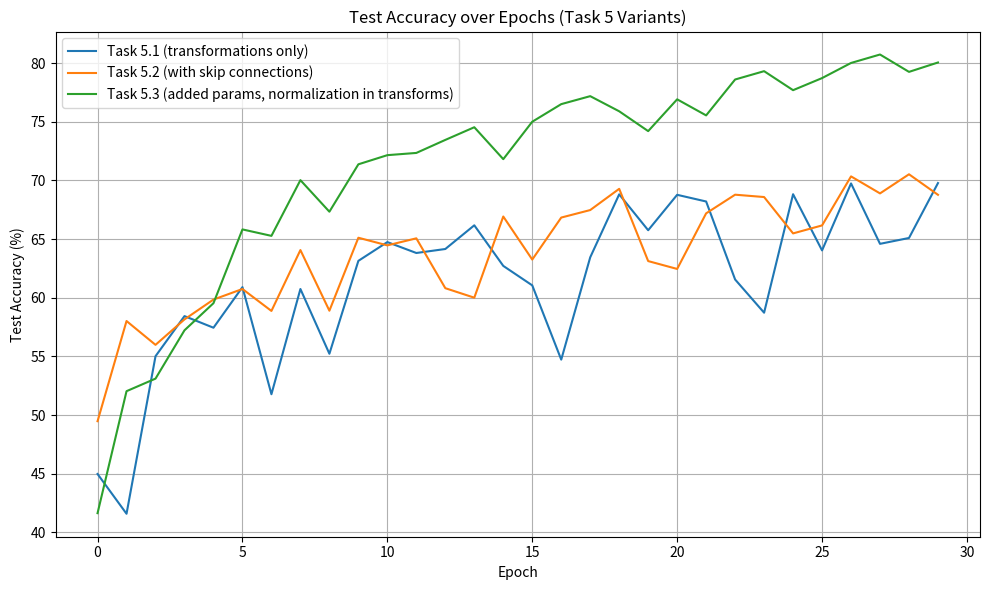
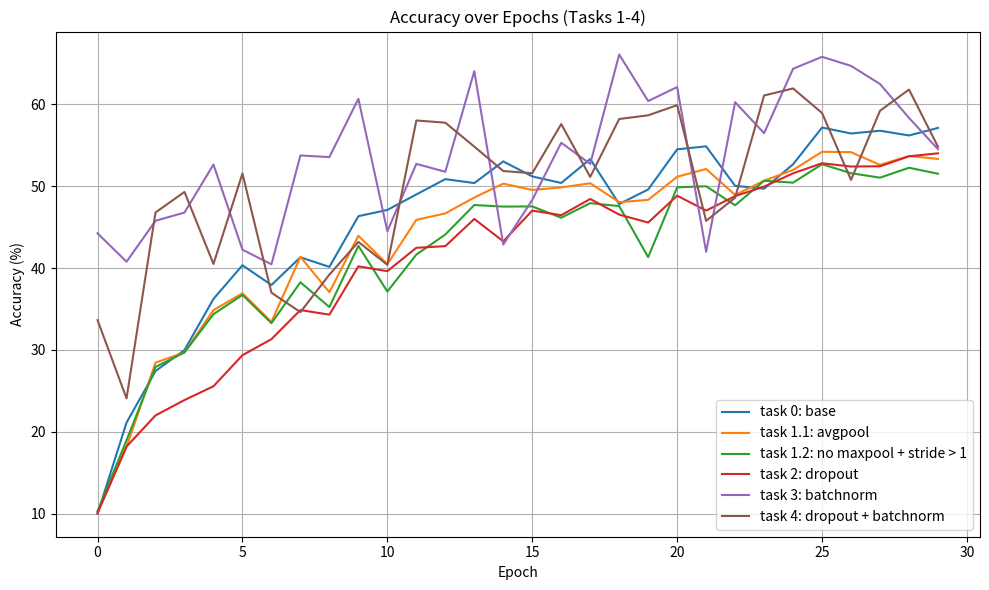

Here is the Python script that generated these plots, in order:
import matplotlib.pyplot as plt
import pandas as pd
import numpy as np

# Data for tasks 5.1, 5.2, 5.3
tasks_data = {
    "5.1": {
        "accuracy": [
            44.98, 41.59, 55.02, 58.44, 57.45, 60.91, 51.78, 60.75, 55.23, 63.15,
            64.75, 63.82, 64.16, 66.18, 62.72, 61.06, 54.73, 63.45, 68.82, 65.76,
            68.78, 68.21, 61.56, 58.73, 68.83, 64.04, 69.75, 64.6, 65.1, 69.78
        ],
        "time": 1140.59,
        "final_acc": 69.78,
        "label": "Task 5.1 (transformations only)"
    },
    "5.2": {
        "accuracy": [
            49.48, 58.02, 55.99, 58.16, 59.85, 60.75, 58.88, 64.07, 58.9, 65.12,
            64.47, 65.07, 60.82, 60.01, 66.93, 63.26, 66.84, 67.48, 69.29, 63.13,
            62.46, 67.2, 68.79, 68.59, 65.49, 66.17, 70.35, 68.9, 70.53, 68.78
        ],
        "time": 1145.60,
        "final_acc": 70.53,
        "label": "Task 5.2 (with skip connections)"
    },
    "5.3": {
        "accuracy": [
            41.64, 52.04, 53.11, 57.23, 59.54, 65.83, 65.28, 70.03, 67.34, 71.38,
            72.16, 72.35, 73.46, 74.54, 71.82, 75.01, 76.51, 77.19, 75.9, 74.21,
            76.92, 75.55, 78.61, 79.32, 77.7, 78.73, 80.02, 80.74, 79.26, 80.06
        ],
        "time": 1194.35,
        "final_acc": 80.06,
        "label": "Task 5.3 (added params, normalization in transforms)"
    }
}

# Plot training curves
plt.figure(figsize=(10, 6))
for key, task in tasks_data.items():
    plt.plot(task["accuracy"], label=task["label"])
plt.title("Test Accuracy over Epochs (Task 5 Variants)")
plt.xlabel("Epoch")
plt.ylabel("Test Accuracy (%)")
plt.legend()
plt.grid(True)
plt.tight_layout()
plt.savefig("acc_loss_task5.pdf")
plt.show()


import re
raw_text = """task 0
Train Epoch: 0, Loss: 2.3012
Test: Average loss: 2.2948, Accuracy: 1001/10000 (10.01%)
Train Epoch: 1, Loss: 2.2548
Test: Average loss: 2.1549, Accuracy: 2113/10000 (21.13%)
Train Epoch: 2, Loss: 2.0458
Test: Average loss: 1.9815, Accuracy: 2743/10000 (27.43%)
Train Epoch: 3, Loss: 1.9509
Test: Average loss: 1.8991, Accuracy: 2999/10000 (29.99%)
Train Epoch: 4, Loss: 1.8440
Test: Average loss: 1.7688, Accuracy: 3623/10000 (36.23%)
Train Epoch: 5, Loss: 1.7117
Test: Average loss: 1.6443, Accuracy: 4034/10000 (40.34%)
Train Epoch: 6, Loss: 1.6053
Test: Average loss: 1.6818, Accuracy: 3793/10000 (37.93%)
Train Epoch: 7, Loss: 1.5307
Test: Average loss: 1.6205, Accuracy: 4131/10000 (41.31%)
Train Epoch: 8, Loss: 1.4752
Test: Average loss: 1.6336, Accuracy: 4014/10000 (40.14%)
Train Epoch: 9, Loss: 1.4307
Test: Average loss: 1.4873, Accuracy: 4633/10000 (46.33%)
Train Epoch: 10, Loss: 1.3973
Test: Average loss: 1.4636, Accuracy: 4709/10000 (47.09%)
Train Epoch: 11, Loss: 1.3679
Test: Average loss: 1.4220, Accuracy: 4898/10000 (48.98%)
Train Epoch: 12, Loss: 1.3405
Test: Average loss: 1.3880, Accuracy: 5085/10000 (50.85%)
Train Epoch: 13, Loss: 1.3131
Test: Average loss: 1.3968, Accuracy: 5037/10000 (50.37%)
Train Epoch: 14, Loss: 1.2895
Test: Average loss: 1.3084, Accuracy: 5301/10000 (53.01%)
Train Epoch: 15, Loss: 1.2687
Test: Average loss: 1.3557, Accuracy: 5118/10000 (51.18%)
Train Epoch: 16, Loss: 1.2472
Test: Average loss: 1.3946, Accuracy: 5038/10000 (50.38%)
Train Epoch: 17, Loss: 1.2237
Test: Average loss: 1.2849, Accuracy: 5330/10000 (53.30%)
Train Epoch: 18, Loss: 1.2044
Test: Average loss: 1.5090, Accuracy: 4781/10000 (47.81%)
Train Epoch: 19, Loss: 1.1843
Test: Average loss: 1.4528, Accuracy: 4959/10000 (49.59%)
Train Epoch: 20, Loss: 1.1699
Test: Average loss: 1.2722, Accuracy: 5449/10000 (54.49%)
Train Epoch: 21, Loss: 1.1499
Test: Average loss: 1.2759, Accuracy: 5485/10000 (54.85%)
Train Epoch: 22, Loss: 1.1353
Test: Average loss: 1.4630, Accuracy: 5003/10000 (50.03%)
Train Epoch: 23, Loss: 1.1182
Test: Average loss: 1.4358, Accuracy: 4969/10000 (49.69%)
Train Epoch: 24, Loss: 1.1015
Test: Average loss: 1.3602, Accuracy: 5266/10000 (52.66%)
Train Epoch: 25, Loss: 1.0874
Test: Average loss: 1.2109, Accuracy: 5715/10000 (57.15%)
Train Epoch: 26, Loss: 1.0689
Test: Average loss: 1.2476, Accuracy: 5642/10000 (56.42%)
Train Epoch: 27, Loss: 1.0573
Test: Average loss: 1.2276, Accuracy: 5676/10000 (56.76%)
Train Epoch: 28, Loss: 1.0415
Test: Average loss: 1.2484, Accuracy: 5618/10000 (56.18%)
Train Epoch: 29, Loss: 1.0300
Test: Average loss: 1.2277, Accuracy: 5710/10000 (57.10%)
Total training and inference time is: 297.09780716896057
Test: Average loss: 1.2277, Accuracy: 5710/10000 (57.10%)
Total inference time is: 1.2820937633514404
Total Training time is: 258.63499426841736

task 1.1
Train Epoch: 0, Loss: 2.3015
Test: Average loss: 2.2958, Accuracy: 1024/10000 (10.24%)
Train Epoch: 1, Loss: 2.2547
Test: Average loss: 2.1638, Accuracy: 1817/10000 (18.17%)
Train Epoch: 2, Loss: 2.0509
Test: Average loss: 1.9761, Accuracy: 2845/10000 (28.45%)
Train Epoch: 3, Loss: 1.9484
Test: Average loss: 1.9326, Accuracy: 2971/10000 (29.71%)
Train Epoch: 4, Loss: 1.8727
Test: Average loss: 1.8155, Accuracy: 3486/10000 (34.86%)
Train Epoch: 5, Loss: 1.7930
Test: Average loss: 1.7571, Accuracy: 3692/10000 (36.92%)
Train Epoch: 6, Loss: 1.7215
Test: Average loss: 1.8176, Accuracy: 3342/10000 (33.42%)
Train Epoch: 7, Loss: 1.6619
Test: Average loss: 1.6352, Accuracy: 4137/10000 (41.37%)
Train Epoch: 8, Loss: 1.6062
Test: Average loss: 1.7453, Accuracy: 3705/10000 (37.05%)
Train Epoch: 9, Loss: 1.5538
Test: Average loss: 1.5447, Accuracy: 4394/10000 (43.94%)
Train Epoch: 10, Loss: 1.5101
Test: Average loss: 1.6715, Accuracy: 4047/10000 (40.47%)
Train Epoch: 11, Loss: 1.4720
Test: Average loss: 1.4978, Accuracy: 4588/10000 (45.88%)
Train Epoch: 12, Loss: 1.4426
Test: Average loss: 1.5155, Accuracy: 4667/10000 (46.67%)
Train Epoch: 13, Loss: 1.4106
Test: Average loss: 1.4228, Accuracy: 4861/10000 (48.61%)
Train Epoch: 14, Loss: 1.3877
Test: Average loss: 1.4023, Accuracy: 5030/10000 (50.30%)
Train Epoch: 15, Loss: 1.3628
Test: Average loss: 1.4018, Accuracy: 4953/10000 (49.53%)
Train Epoch: 16, Loss: 1.3419
Test: Average loss: 1.4056, Accuracy: 4984/10000 (49.84%)
Train Epoch: 17, Loss: 1.3202
Test: Average loss: 1.3775, Accuracy: 5035/10000 (50.35%)
Train Epoch: 18, Loss: 1.3004
Test: Average loss: 1.4591, Accuracy: 4804/10000 (48.04%)
Train Epoch: 19, Loss: 1.2841
Test: Average loss: 1.4719, Accuracy: 4832/10000 (48.32%)
Train Epoch: 20, Loss: 1.2677
Test: Average loss: 1.3671, Accuracy: 5114/10000 (51.14%)
Train Epoch: 21, Loss: 1.2510
Test: Average loss: 1.3549, Accuracy: 5209/10000 (52.09%)
Train Epoch: 22, Loss: 1.2351
Test: Average loss: 1.4657, Accuracy: 4892/10000 (48.92%)
Train Epoch: 23, Loss: 1.2192
Test: Average loss: 1.3870, Accuracy: 5066/10000 (50.66%)
Train Epoch: 24, Loss: 1.2041
Test: Average loss: 1.3570, Accuracy: 5197/10000 (51.97%)
Train Epoch: 25, Loss: 1.1894
Test: Average loss: 1.2992, Accuracy: 5419/10000 (54.19%)
Train Epoch: 26, Loss: 1.1748
Test: Average loss: 1.3011, Accuracy: 5414/10000 (54.14%)
Train Epoch: 27, Loss: 1.1622
Test: Average loss: 1.3523, Accuracy: 5259/10000 (52.59%)
Train Epoch: 28, Loss: 1.1498
Test: Average loss: 1.3142, Accuracy: 5367/10000 (53.67%)
Train Epoch: 29, Loss: 1.1368
Test: Average loss: 1.3369, Accuracy: 5332/10000 (53.32%)
Total training and inference time is: 297.1714222431183
Test: Average loss: 1.3369, Accuracy: 5332/10000 (53.32%)
Total inference time is: 1.2898650169372559
Total Training time is: 258.4754717350006


task 1.2
Train Epoch: 0, Loss: 2.3010
Test: Average loss: 2.2935, Accuracy: 1032/10000 (10.32%)
Train Epoch: 1, Loss: 2.2433
Test: Average loss: 2.1455, Accuracy: 1898/10000 (18.98%)
Train Epoch: 2, Loss: 2.0509
Test: Average loss: 1.9765, Accuracy: 2793/10000 (27.93%)
Train Epoch: 3, Loss: 1.9459
Test: Average loss: 1.9208, Accuracy: 2970/10000 (29.70%)
Train Epoch: 4, Loss: 1.8702
Test: Average loss: 1.8279, Accuracy: 3437/10000 (34.37%)
Train Epoch: 5, Loss: 1.7951
Test: Average loss: 1.7551, Accuracy: 3672/10000 (36.72%)
Train Epoch: 6, Loss: 1.7330
Test: Average loss: 1.8253, Accuracy: 3327/10000 (33.27%)
Train Epoch: 7, Loss: 1.6752
Test: Average loss: 1.6797, Accuracy: 3826/10000 (38.26%)
Train Epoch: 8, Loss: 1.6184
Test: Average loss: 1.7908, Accuracy: 3524/10000 (35.24%)
Train Epoch: 9, Loss: 1.5692
Test: Average loss: 1.5778, Accuracy: 4271/10000 (42.71%)
Train Epoch: 10, Loss: 1.5325
Test: Average loss: 1.8037, Accuracy: 3713/10000 (37.13%)
Train Epoch: 11, Loss: 1.5015
Test: Average loss: 1.6293, Accuracy: 4164/10000 (41.64%)
Train Epoch: 12, Loss: 1.4750
Test: Average loss: 1.5511, Accuracy: 4409/10000 (44.09%)
Train Epoch: 13, Loss: 1.4478
Test: Average loss: 1.4541, Accuracy: 4769/10000 (47.69%)
Train Epoch: 14, Loss: 1.4251
Test: Average loss: 1.4806, Accuracy: 4750/10000 (47.50%)
Train Epoch: 15, Loss: 1.4040
Test: Average loss: 1.4581, Accuracy: 4752/10000 (47.52%)
Train Epoch: 16, Loss: 1.3834
Test: Average loss: 1.5377, Accuracy: 4614/10000 (46.14%)
Train Epoch: 17, Loss: 1.3617
Test: Average loss: 1.4414, Accuracy: 4792/10000 (47.92%)
Train Epoch: 18, Loss: 1.3439
Test: Average loss: 1.4778, Accuracy: 4756/10000 (47.56%)
Train Epoch: 19, Loss: 1.3276
Test: Average loss: 1.7867, Accuracy: 4133/10000 (41.33%)
Train Epoch: 20, Loss: 1.3094
Test: Average loss: 1.4205, Accuracy: 4985/10000 (49.85%)
Train Epoch: 21, Loss: 1.2917
Test: Average loss: 1.4130, Accuracy: 4998/10000 (49.98%)
Train Epoch: 22, Loss: 1.2755
Test: Average loss: 1.4787, Accuracy: 4766/10000 (47.66%)
Train Epoch: 23, Loss: 1.2608
Test: Average loss: 1.3854, Accuracy: 5066/10000 (50.66%)
Train Epoch: 24, Loss: 1.2420
Test: Average loss: 1.4219, Accuracy: 5042/10000 (50.42%)
Train Epoch: 25, Loss: 1.2270
Test: Average loss: 1.3376, Accuracy: 5267/10000 (52.67%)
Train Epoch: 26, Loss: 1.2112
Test: Average loss: 1.3737, Accuracy: 5157/10000 (51.57%)
Train Epoch: 27, Loss: 1.1971
Test: Average loss: 1.3811, Accuracy: 5103/10000 (51.03%)
Train Epoch: 28, Loss: 1.1838
Test: Average loss: 1.3734, Accuracy: 5224/10000 (52.24%)
Train Epoch: 29, Loss: 1.1688
Test: Average loss: 1.3710, Accuracy: 5151/10000 (51.51%)
Total training and inference time is: 283.9678237438202
Test: Average loss: 1.3710, Accuracy: 5151/10000 (51.51%)
Total inference time is: 1.3405365943908691
Total Training time is: 243.75172591209412

task 2
Train Epoch: 0, Loss: 2.3022
Test: Average loss: 2.2977, Accuracy: 1009/10000 (10.09%)
Train Epoch: 1, Loss: 2.2853
Test: Average loss: 2.2393, Accuracy: 1821/10000 (18.21%)
Train Epoch: 2, Loss: 2.1826
Test: Average loss: 2.1049, Accuracy: 2201/10000 (22.01%)
Train Epoch: 3, Loss: 2.1005
Test: Average loss: 2.0445, Accuracy: 2389/10000 (23.89%)
Train Epoch: 4, Loss: 2.0516
Test: Average loss: 1.9733, Accuracy: 2557/10000 (25.57%)
Train Epoch: 5, Loss: 2.0019
Test: Average loss: 1.9094, Accuracy: 2936/10000 (29.36%)
Train Epoch: 6, Loss: 1.9294
Test: Average loss: 1.8783, Accuracy: 3132/10000 (31.32%)
Train Epoch: 7, Loss: 1.8642
Test: Average loss: 1.8309, Accuracy: 3487/10000 (34.87%)
Train Epoch: 8, Loss: 1.8152
Test: Average loss: 1.8198, Accuracy: 3431/10000 (34.31%)
Train Epoch: 9, Loss: 1.7677
Test: Average loss: 1.6391, Accuracy: 4021/10000 (40.21%)
Train Epoch: 10, Loss: 1.7179
Test: Average loss: 1.6881, Accuracy: 3962/10000 (39.62%)
Train Epoch: 11, Loss: 1.6802
Test: Average loss: 1.5911, Accuracy: 4247/10000 (42.47%)
Train Epoch: 12, Loss: 1.6429
Test: Average loss: 1.6039, Accuracy: 4267/10000 (42.67%)
Train Epoch: 13, Loss: 1.6152
Test: Average loss: 1.4888, Accuracy: 4599/10000 (45.99%)
Train Epoch: 14, Loss: 1.5934
Test: Average loss: 1.5818, Accuracy: 4326/10000 (43.26%)
Train Epoch: 15, Loss: 1.5696
Test: Average loss: 1.4601, Accuracy: 4701/10000 (47.01%)
Train Epoch: 16, Loss: 1.5527
Test: Average loss: 1.4697, Accuracy: 4645/10000 (46.45%)
Train Epoch: 17, Loss: 1.5347
Test: Average loss: 1.4349, Accuracy: 4843/10000 (48.43%)
Train Epoch: 18, Loss: 1.5179
Test: Average loss: 1.4737, Accuracy: 4652/10000 (46.52%)
Train Epoch: 19, Loss: 1.5026
Test: Average loss: 1.5221, Accuracy: 4555/10000 (45.55%)
Train Epoch: 20, Loss: 1.4883
Test: Average loss: 1.4009, Accuracy: 4883/10000 (48.83%)
Train Epoch: 21, Loss: 1.4762
Test: Average loss: 1.5167, Accuracy: 4701/10000 (47.01%)
Train Epoch: 22, Loss: 1.4612
Test: Average loss: 1.4076, Accuracy: 4878/10000 (48.78%)
Train Epoch: 23, Loss: 1.4526
Test: Average loss: 1.3852, Accuracy: 4994/10000 (49.94%)
Train Epoch: 24, Loss: 1.4368
Test: Average loss: 1.3561, Accuracy: 5156/10000 (51.56%)
Train Epoch: 25, Loss: 1.4190
Test: Average loss: 1.3229, Accuracy: 5279/10000 (52.79%)
Train Epoch: 26, Loss: 1.4120
Test: Average loss: 1.3224, Accuracy: 5239/10000 (52.39%)
Train Epoch: 27, Loss: 1.4008
Test: Average loss: 1.3264, Accuracy: 5242/10000 (52.42%)
Train Epoch: 28, Loss: 1.3871
Test: Average loss: 1.2985, Accuracy: 5364/10000 (53.64%)
Train Epoch: 29, Loss: 1.3757
Test: Average loss: 1.2874, Accuracy: 5400/10000 (54.00%)
Total training and inference time is: 296.92042350769043
Test: Average loss: 1.2874, Accuracy: 5400/10000 (54.00%)
Total inference time is: 1.6438517570495605
Total Training time is: 247.6048707962036

task 3
Train Epoch: 0, Loss: 1.7063
Test: Average loss: 1.5439, Accuracy: 4424/10000 (44.24%)
Train Epoch: 1, Loss: 1.4042
Test: Average loss: 1.6460, Accuracy: 4077/10000 (40.77%)
Train Epoch: 2, Loss: 1.2837
Test: Average loss: 1.6046, Accuracy: 4577/10000 (45.77%)
Train Epoch: 3, Loss: 1.2030
Test: Average loss: 1.5775, Accuracy: 4677/10000 (46.77%)
Train Epoch: 4, Loss: 1.1353
Test: Average loss: 1.3143, Accuracy: 5263/10000 (52.63%)
Train Epoch: 5, Loss: 1.0812
Test: Average loss: 1.8740, Accuracy: 4224/10000 (42.24%)
Train Epoch: 6, Loss: 1.0321
Test: Average loss: 2.0258, Accuracy: 4045/10000 (40.45%)
Train Epoch: 7, Loss: 0.9909
Test: Average loss: 1.3564, Accuracy: 5374/10000 (53.74%)
Train Epoch: 8, Loss: 0.9556
Test: Average loss: 1.3383, Accuracy: 5354/10000 (53.54%)
Train Epoch: 9, Loss: 0.9230
Test: Average loss: 1.1347, Accuracy: 6066/10000 (60.66%)
Train Epoch: 10, Loss: 0.8942
Test: Average loss: 1.6892, Accuracy: 4449/10000 (44.49%)
Train Epoch: 11, Loss: 0.8684
Test: Average loss: 1.4018, Accuracy: 5271/10000 (52.71%)
Train Epoch: 12, Loss: 0.8420
Test: Average loss: 1.5319, Accuracy: 5175/10000 (51.75%)
Train Epoch: 13, Loss: 0.8156
Test: Average loss: 1.0428, Accuracy: 6403/10000 (64.03%)
Train Epoch: 14, Loss: 0.7929
Test: Average loss: 1.9258, Accuracy: 4287/10000 (42.87%)
Train Epoch: 15, Loss: 0.7753
Test: Average loss: 1.7119, Accuracy: 4831/10000 (48.31%)
Train Epoch: 16, Loss: 0.7539
Test: Average loss: 1.3415, Accuracy: 5529/10000 (55.29%)
Train Epoch: 17, Loss: 0.7373
Test: Average loss: 1.5677, Accuracy: 5271/10000 (52.71%)
Train Epoch: 18, Loss: 0.7181
Test: Average loss: 1.0086, Accuracy: 6606/10000 (66.06%)
Train Epoch: 19, Loss: 0.7019
Test: Average loss: 1.1988, Accuracy: 6038/10000 (60.38%)
Train Epoch: 20, Loss: 0.6846
Test: Average loss: 1.1346, Accuracy: 6209/10000 (62.09%)
Train Epoch: 21, Loss: 0.6678
Test: Average loss: 2.1931, Accuracy: 4199/10000 (41.99%)
Train Epoch: 22, Loss: 0.6566
Test: Average loss: 1.3106, Accuracy: 6024/10000 (60.24%)
Train Epoch: 23, Loss: 0.6403
Test: Average loss: 1.4256, Accuracy: 5646/10000 (56.46%)
Train Epoch: 24, Loss: 0.6250
Test: Average loss: 1.1087, Accuracy: 6432/10000 (64.32%)
Train Epoch: 25, Loss: 0.6140
Test: Average loss: 1.0413, Accuracy: 6578/10000 (65.78%)
Train Epoch: 26, Loss: 0.5989
Test: Average loss: 1.0805, Accuracy: 6467/10000 (64.67%)
Train Epoch: 27, Loss: 0.5941
Test: Average loss: 1.1594, Accuracy: 6246/10000 (62.46%)
Train Epoch: 28, Loss: 0.5756
Test: Average loss: 1.3160, Accuracy: 5832/10000 (58.32%)
Train Epoch: 29, Loss: 0.5637
Test: Average loss: 1.5676, Accuracy: 5451/10000 (54.51%)
Total training and inference time is: 305.9295961856842
Test: Average loss: 1.5676, Accuracy: 5451/10000 (54.51%)
Total inference time is: 1.3014650344848633
Total Training time is: 266.8856451511383

task 4
Train Epoch: 0, Loss: 1.9588
Test: Average loss: 1.8283, Accuracy: 3364/10000 (33.64%)
Train Epoch: 1, Loss: 1.6914
Test: Average loss: 2.2537, Accuracy: 2409/10000 (24.09%)
Train Epoch: 2, Loss: 1.5965
Test: Average loss: 1.4929, Accuracy: 4678/10000 (46.78%)
Train Epoch: 3, Loss: 1.5347
Test: Average loss: 1.4041, Accuracy: 4929/10000 (49.29%)
Train Epoch: 4, Loss: 1.4911
Test: Average loss: 1.6910, Accuracy: 4050/10000 (40.50%)
Train Epoch: 5, Loss: 1.4486
Test: Average loss: 1.3621, Accuracy: 5154/10000 (51.54%)
Train Epoch: 6, Loss: 1.4090
Test: Average loss: 1.9799, Accuracy: 3699/10000 (36.99%)
Train Epoch: 7, Loss: 1.3817
Test: Average loss: 2.1589, Accuracy: 3462/10000 (34.62%)
Train Epoch: 8, Loss: 1.3547
Test: Average loss: 1.8200, Accuracy: 3920/10000 (39.20%)
Train Epoch: 9, Loss: 1.3341
Test: Average loss: 1.5772, Accuracy: 4319/10000 (43.19%)
Train Epoch: 10, Loss: 1.3111
Test: Average loss: 1.7866, Accuracy: 4039/10000 (40.39%)
Train Epoch: 11, Loss: 1.2940
Test: Average loss: 1.1899, Accuracy: 5801/10000 (58.01%)
Train Epoch: 12, Loss: 1.2753
Test: Average loss: 1.1985, Accuracy: 5774/10000 (57.74%)
Train Epoch: 13, Loss: 1.2622
Test: Average loss: 1.2687, Accuracy: 5482/10000 (54.82%)
Train Epoch: 14, Loss: 1.2429
Test: Average loss: 1.3487, Accuracy: 5184/10000 (51.84%)
Train Epoch: 15, Loss: 1.2262
Test: Average loss: 1.3460, Accuracy: 5157/10000 (51.57%)
Train Epoch: 16, Loss: 1.2202
Test: Average loss: 1.1731, Accuracy: 5757/10000 (57.57%)
Train Epoch: 17, Loss: 1.2038
Test: Average loss: 1.3760, Accuracy: 5112/10000 (51.12%)
Train Epoch: 18, Loss: 1.1926
Test: Average loss: 1.1885, Accuracy: 5819/10000 (58.19%)
Train Epoch: 19, Loss: 1.1773
Test: Average loss: 1.1888, Accuracy: 5864/10000 (58.64%)
Train Epoch: 20, Loss: 1.1745
Test: Average loss: 1.1471, Accuracy: 5988/10000 (59.88%)
Train Epoch: 21, Loss: 1.1646
Test: Average loss: 1.5751, Accuracy: 4576/10000 (45.76%)
Train Epoch: 22, Loss: 1.1518
Test: Average loss: 1.4514, Accuracy: 4859/10000 (48.59%)
Train Epoch: 23, Loss: 1.1502
Test: Average loss: 1.1191, Accuracy: 6106/10000 (61.06%)
Train Epoch: 24, Loss: 1.1418
Test: Average loss: 1.0794, Accuracy: 6192/10000 (61.92%)
Train Epoch: 25, Loss: 1.1315
Test: Average loss: 1.1851, Accuracy: 5892/10000 (58.92%)
Train Epoch: 26, Loss: 1.1242
Test: Average loss: 1.4523, Accuracy: 5076/10000 (50.76%)
Train Epoch: 27, Loss: 1.1204
Test: Average loss: 1.1580, Accuracy: 5920/10000 (59.20%)
Train Epoch: 28, Loss: 1.1102
Test: Average loss: 1.0893, Accuracy: 6178/10000 (61.78%)
Train Epoch: 29, Loss: 1.1082
Test: Average loss: 1.2983, Accuracy: 5481/10000 (54.81%)
Total training and inference time is: 310.2839369773865
Test: Average loss: 1.2983, Accuracy: 5481/10000 (54.81%)
Total inference time is: 1.3151631355285645
Total Training time is: 270.82904291152954"""

# Re-split without using capturing group to avoid introducing None values
task_blocks_clean = re.split(r'\ntask \d+(?:\.\d+)?\n', raw_text)

# Print how many blocks were found and show the first few characters of each
debug_info_clean = {
    "num_blocks_found": len(task_blocks_clean),
    "first_100_chars_each_block": [block[:100] for block in task_blocks_clean]
}
debug_info_clean

# Now that we have clean blocks, let's parse each one
tasks_data_clean = []

for i, block in enumerate(task_blocks_clean):
    task_id = f"task {i}"
    epochs = list(map(int, re.findall(r'Train Epoch: (\d+)', block)))
    train_losses = list(map(float, re.findall(r'Train Epoch: \d+, Loss: ([\d.]+)', block)))
    test_losses = list(map(float, re.findall(r'Test: Average loss: ([\d.]+)', block)))
    accuracies = list(map(float, re.findall(r'Accuracy: \d+/10000 \(([\d.]+)%\)', block)))

    tasks_data_clean.append({
        'task_id': task_id,
        'epochs': epochs,
        'train_losses': train_losses,
        'test_losses': test_losses,
        'accuracies': accuracies
    })

# Fix mismatch between epochs and metric lists by truncating to minimum length
for data in tasks_data_clean:
    min_len = min(len(data['epochs']), len(data['train_losses']), len(data['test_losses']), len(data['accuracies']))
    data['epochs'] = data['epochs'][:min_len]
    data['train_losses'] = data['train_losses'][:min_len]
    data['test_losses'] = data['test_losses'][:min_len]
    data['accuracies'] = data['accuracies'][:min_len]



# Map task IDs to specifications
task_labels = {
    "task 0": "task 0: base",
    "task 1": "task 1.1: avgpool",
    "task 2": "task 1.2: no maxpool + stride > 1",
    "task 3": "task 2: dropout",
    "task 4": "task 3: batchnorm",
    "task 5": "task 4: dropout + batchnorm"
}

# Apply labels to data
for i, data in enumerate(tasks_data_clean):
    task_id = f"task {i}"
    data['label'] = task_labels.get(task_id, task_id)

# Replot accuracy per epoch with new labels
plt.figure(figsize=(10, 6))
for data in tasks_data_clean:
    plt.plot(data['epochs'], data['accuracies'], label=data['label'])
plt.xlabel("Epoch")
plt.ylabel("Accuracy (%)")
plt.title("Accuracy over Epochs (Tasks 1-4)")
plt.legend()
plt.grid(True)
plt.tight_layout()
plt.savefig("acc_loss_tasks1_4.pdf")
plt.show()
